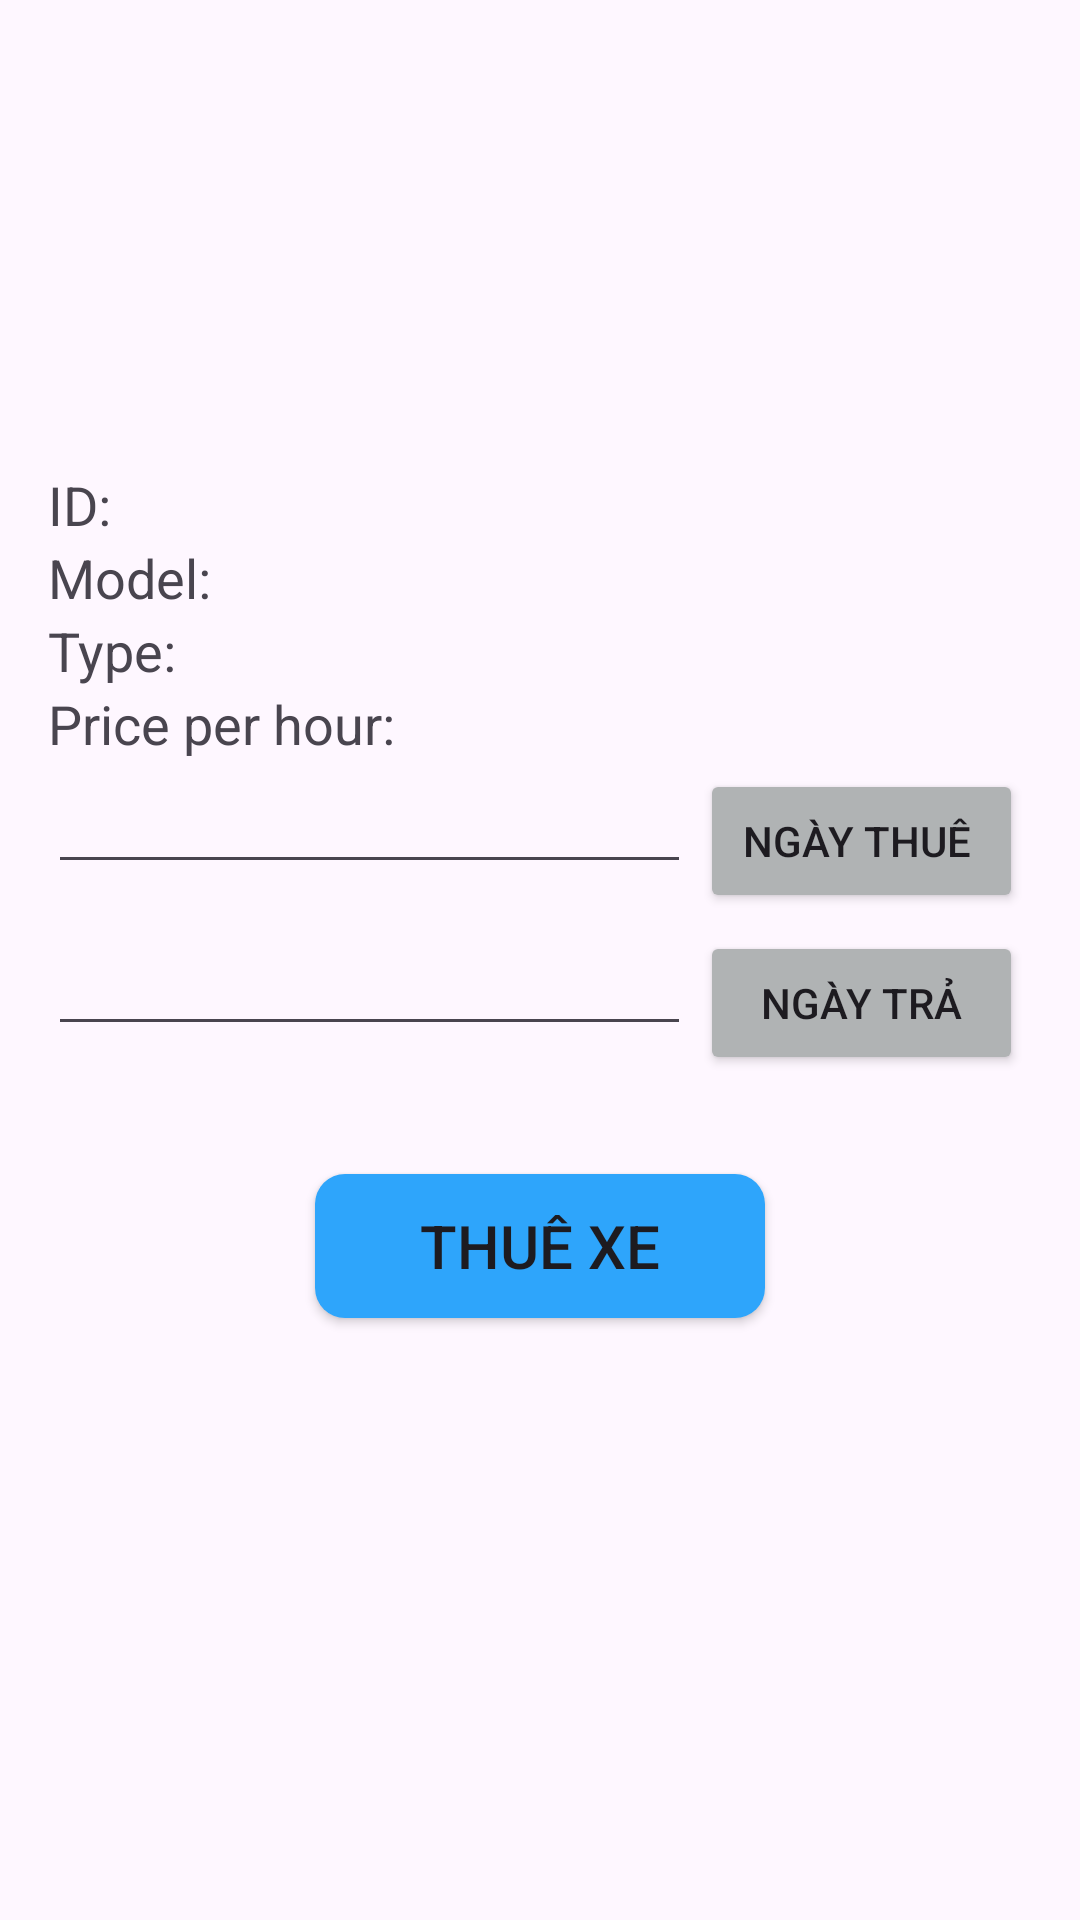

Produce the Android XML layout that renders to this screen, including the resource entries it uses.
<!-- AndroidManifest.xml: application theme Theme.VeloGoApp -->
<!-- res/layout/activity_bike_rental.xml -->
<?xml version="1.0" encoding="utf-8"?>
<androidx.constraintlayout.widget.ConstraintLayout xmlns:android="http://schemas.android.com/apk/res/android"
    xmlns:app="http://schemas.android.com/apk/res-auto"
    xmlns:tools="http://schemas.android.com/tools"
    android:id="@+id/main"
    android:layout_width="match_parent"
    android:layout_height="match_parent"
    tools:context=".BikeRental">

    <LinearLayout
        android:layout_width="match_parent"
        android:layout_height="match_parent"
        android:orientation="vertical"
        android:padding="16dp">

        <ImageView
            android:id="@+id/btnBack"
            android:layout_width="40dp"
            android:layout_height="40dp"
            android:src="@drawable/baseline_keyboard_backspace_24"
            android:layout_marginEnd="16dp" />

        <ImageView
            android:id="@+id/imgBicycle"
            android:layout_width="100dp"
            android:layout_height="100dp"
            android:src="@drawable/img_bike"
            android:layout_marginEnd="16dp"
            android:layout_gravity="center"/>

        <TextView
            android:id="@+id/txtBicycleID"
            android:layout_width="match_parent"
            android:layout_height="wrap_content"
            android:text="ID: "
            android:textSize="18sp" />

        <TextView
            android:id="@+id/txtModelName"
            android:layout_width="match_parent"
            android:layout_height="wrap_content"
            android:text="Model: "
            android:textSize="18sp" />

        <TextView
            android:id="@+id/txtType"
            android:layout_width="match_parent"
            android:layout_height="wrap_content"
            android:text="Type: "
            android:textSize="18sp" />

        <TextView
            android:id="@+id/txtRentalPrice"
            android:layout_width="match_parent"
            android:layout_height="wrap_content"
            android:text="Price per hour: "
            android:textSize="18sp" />

        <TableLayout
            android:layout_width="match_parent"
            android:layout_height="wrap_content"
            android:stretchColumns="*">
            <TableRow>
                <EditText
                    android:id="@+id/edtStartDate"
                    android:layout_width="match_parent"
                    android:layout_height="wrap_content"
                    android:ems="10"
                    android:inputType="text"
                    android:text="" />

                <Button
                    android:id="@+id/btnStartDate"
                    android:layout_width="wrap_content"
                    android:layout_height="wrap_content"
                    android:text="Ngày thuê "
                    app:cornerRadius="8dp"
                    android:layout_margin="3dp"
                    android:backgroundTint="#B0B3B4"/>
            </TableRow>

            
            <TableRow>
                <EditText
                    android:id="@+id/edtEndDate"
                    android:layout_width="match_parent"
                    android:layout_height="wrap_content"
                    android:ems="10"
                    android:inputType="text"
                    android:text="" />
                <Button
                    android:id="@+id/btnEndDate"
                    android:layout_width="wrap_content"
                    android:layout_height="wrap_content"
                    android:text="Ngày trả"
                    app:cornerRadius="8dp"
                    android:layout_margin="3dp"
                    android:backgroundTint="#B0B3B4"/>
            </TableRow>
        </TableLayout>

        <Button
            android:id="@+id/btnRental"
            android:layout_width="150dp"
            android:layout_height="wrap_content"
            android:background="@drawable/custom_round_bg"
            android:text="Thuê xe"
            android:textSize="20dp"
            app:backgroundTint="@null"
            android:layout_marginTop="30dp"
            android:layout_gravity="center"/>
    </LinearLayout>


</androidx.constraintlayout.widget.ConstraintLayout>
<!-- resources referenced by this layout -->
<resources>
  <!-- drawable custom_round_bg (drawable) -->
  <?xml version="1.0" encoding="utf-8"?>
  <shape xmlns:android="http://schemas.android.com/apk/res/android">
      <solid
          android:color="@color/color">
      </solid>
      <corners
          android:radius="10dp">
      </corners>
  </shape>
  <style name="Theme.VeloGoApp" parent="Base.Theme.VeloGoApp" />
  <color name="color">#2EA5FB</color>
  <style name="Base.Theme.VeloGoApp" parent="Theme.Material3.DayNight.NoActionBar">
          
          
      </style>
</resources>
